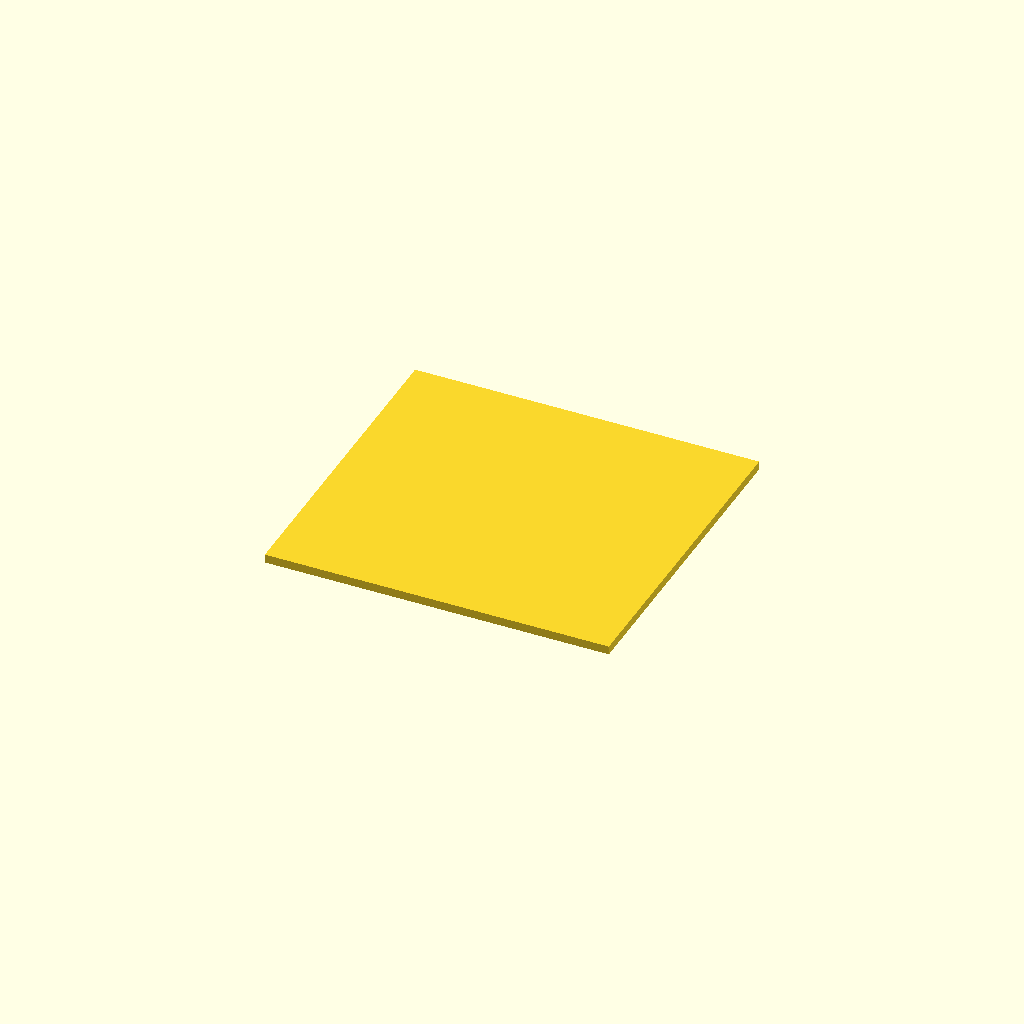
Cell 1: the model at its default parameters.
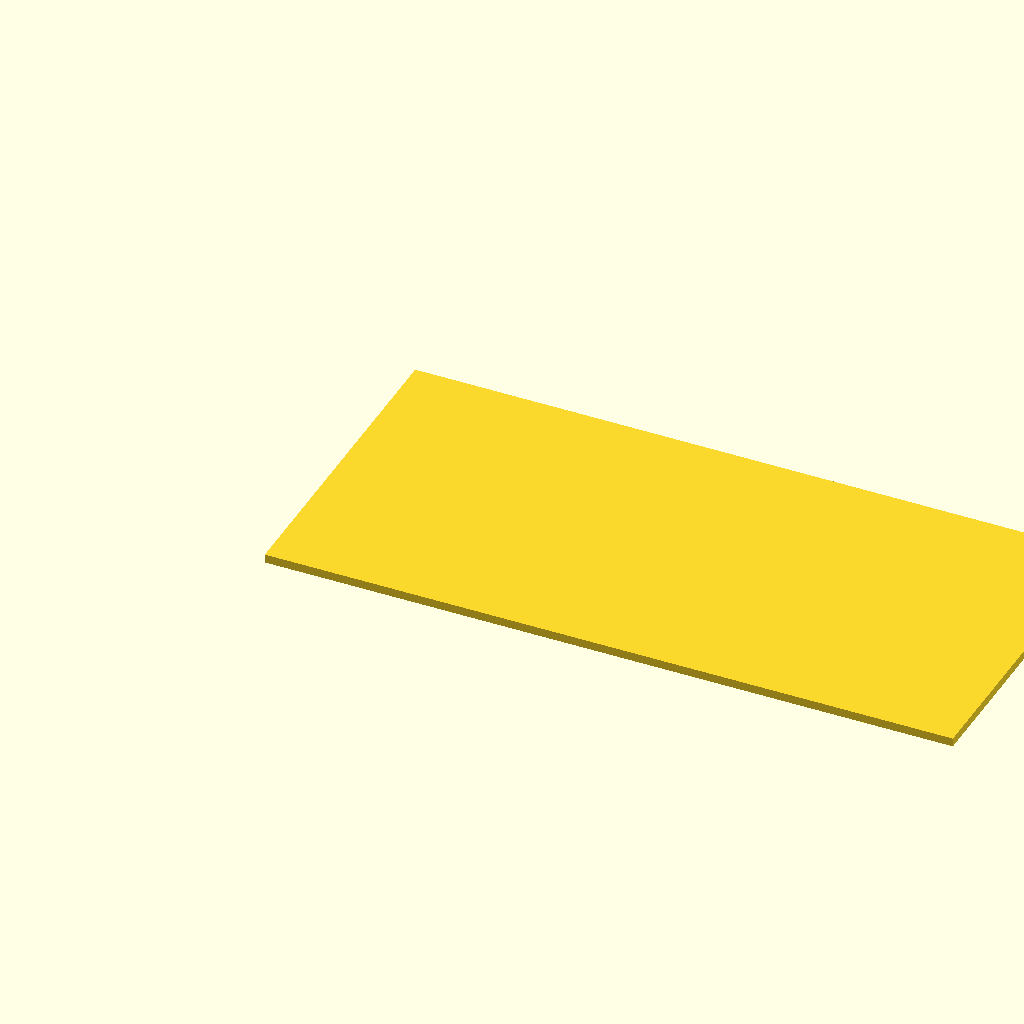
Cell 2 — length_x set to 480, the other parameters unchanged.
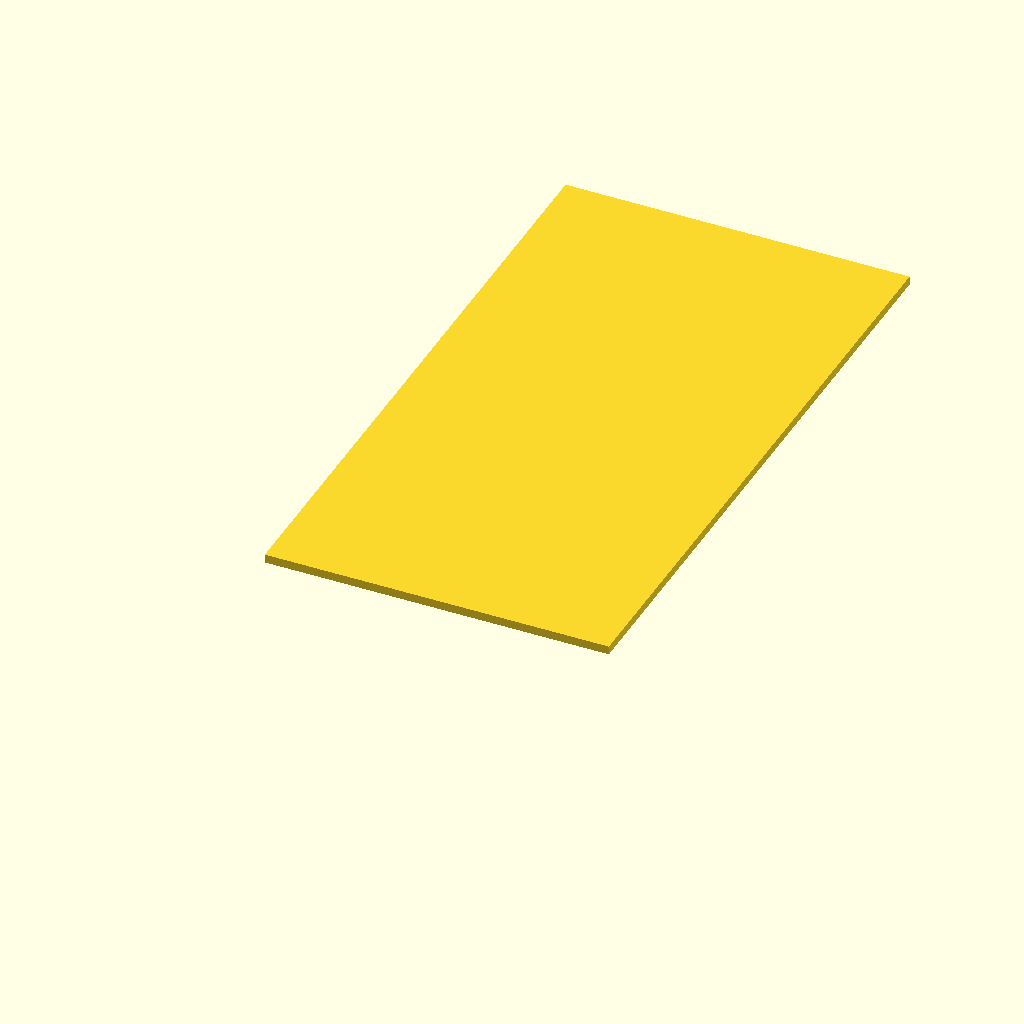
Cell 3: width_y = 450 (everything else at default).
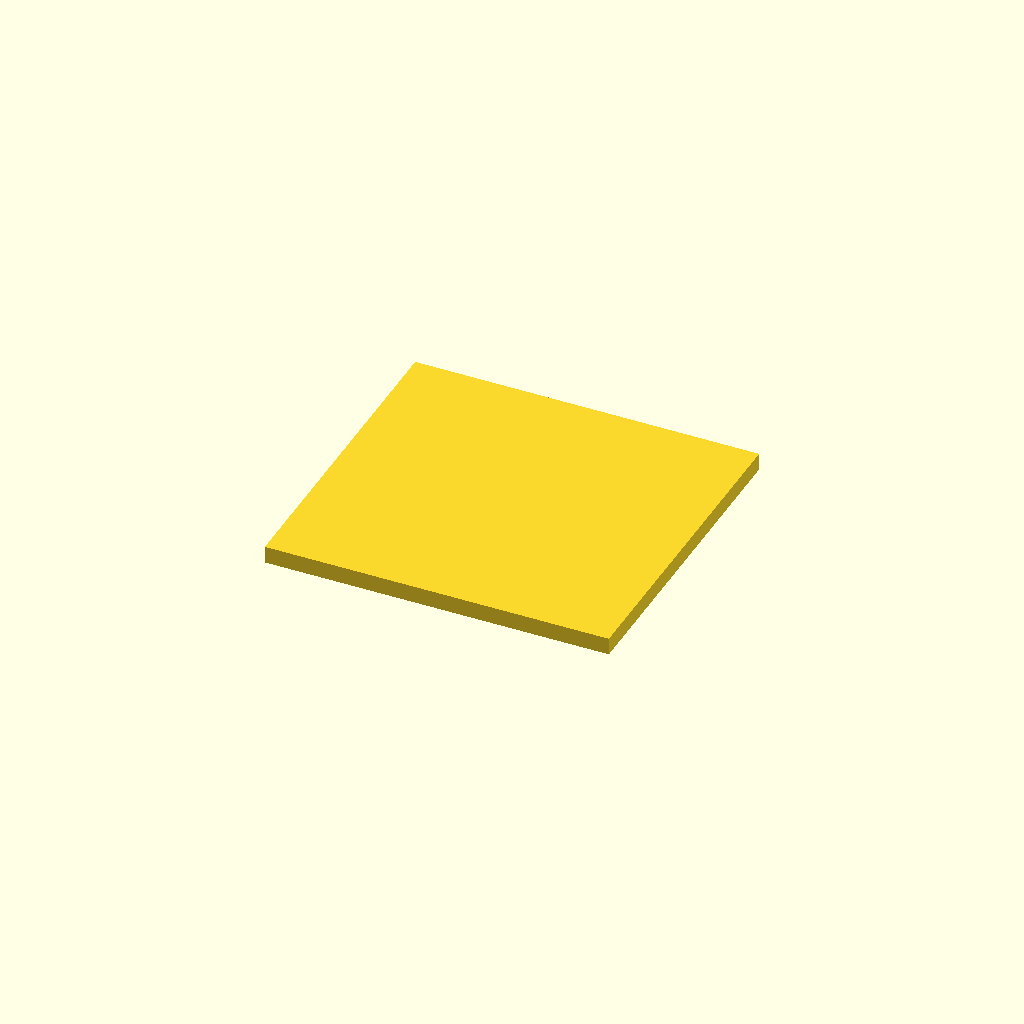
Cell 4: the same model with thickness_z = 12.
All cells are drawn from one camera (rotation 55°, 0°, 25°, orthographic, colour scheme Cornfield), so only the parameter changes between them.
The OpenSCAD source (examples/blocks/rectangular-base.scad):
// Rectangular block, dimensions in millimetres.
length_x = 240;
width_y = 225;
thickness_z = 6;

cube([length_x, width_y, thickness_z], center = false);
Customizer parameters (derived from the source; name, type, default, range or options):
length_x: number, default 240
width_y: number, default 225
thickness_z: number, default 6
